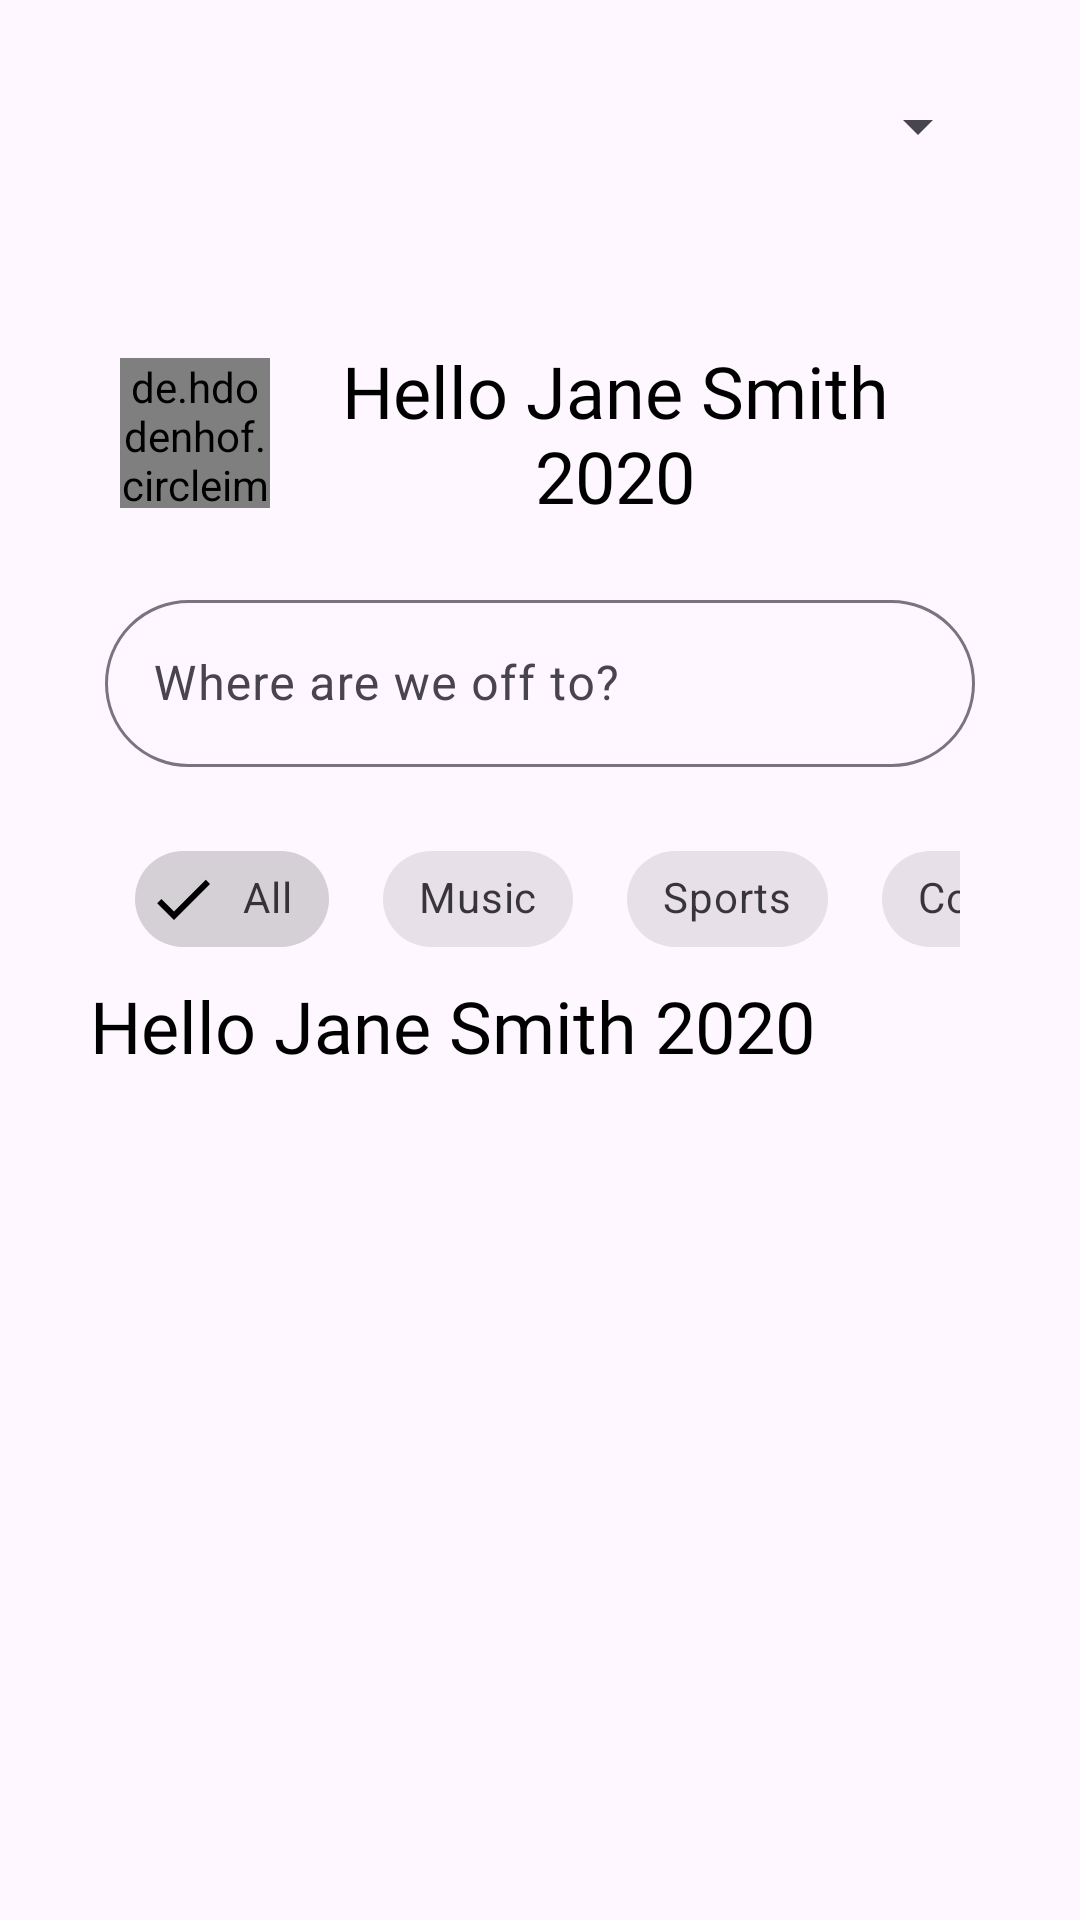

This screen was rendered from an Android layout file. Write that file and the resources it references.
<!-- AndroidManifest.xml: application theme Theme.EVI -->
<!-- res/layout/activity_main2.xml -->
<?xml version="1.0" encoding="utf-8"?>
<RelativeLayout xmlns:android="http://schemas.android.com/apk/res/android"
    xmlns:app="http://schemas.android.com/apk/res-auto"
    xmlns:tools="http://schemas.android.com/tools"
    android:id="@+id/main"
    android:layout_width="match_parent"
    android:layout_height="match_parent"
    tools:context=".MainActivity2">




    <Spinner
        android:layout_width="match_parent"
        android:layout_marginTop="30dp"
        android:id="@+id/spinner"
        android:fontFamily="@font/bricolage_grotesque_semibold"
        android:entries="@array/my_items"
        android:layout_marginHorizontal="30dp"
        android:layout_height="wrap_content"/>


    <LinearLayout
        android:layout_width="match_parent"
        android:layout_below="@+id/spinner"
        android:orientation="horizontal"
        android:layout_marginTop="50dp"
        android:id="@+id/info_panle"
        android:layout_marginHorizontal="40dp"
        android:layout_height="wrap_content">


        <de.hdodenhof.circleimageview.CircleImageView
            android:layout_width="50dp"
            android:layout_gravity="center_vertical"

            android:src="@drawable/h"
            android:layout_height="50dp"/>

        <TextView
            android:layout_width="wrap_content"
            android:layout_margin="10dp"
            android:gravity="center"
            android:textColor="@color/black"
            android:layout_gravity="center_vertical"
            android:text="Hello Jane Smith 2020"
            android:textSize="24sp"
            android:fontFamily="@font/bricolage_grotesque_semibold"
            android:layout_height="wrap_content"/>





    </LinearLayout>


    <com.google.android.material.textfield.TextInputLayout
        android:id="@+id/SearchTextFiedl"
        android:layout_width="match_parent"
        android:layout_marginHorizontal="35dp"
        android:layout_below="@+id/info_panle"
        android:layout_marginTop="10dp"
        app:boxCornerRadiusBottomEnd="40dp"
        app:boxCornerRadiusTopEnd="40dp"
        app:boxCornerRadiusBottomStart="40dp"
        app:boxCornerRadiusTopStart="40dp"
        android:layout_height="wrap_content"
        app:endIconDrawable="@drawable/twotone_alarm_24"
        app:startIconDrawable="@drawable/twotone_alarm_24"
        android:hint="Where are we off to?">

        <com.google.android.material.textfield.TextInputEditText
            android:layout_width="match_parent"

            android:layout_height="wrap_content"
            />

    </com.google.android.material.textfield.TextInputLayout>


    <HorizontalScrollView
        android:layout_width="match_parent"
        android:layout_height="50dp"
        android:id="@+id/scrollchip"
        android:layout_below="@id/SearchTextFiedl"
        android:layout_marginTop="20dp"
        android:layout_marginHorizontal="40dp"
        android:scrollbars="none">

        <com.google.android.material.chip.ChipGroup
            android:layout_width="match_parent"
            android:layout_height="wrap_content"
            app:singleSelection="true"
            app:checkedChip="@id/chip_all">

            <com.google.android.material.chip.Chip
                android:id="@+id/chip_all"
                style="@style/Widget.MaterialComponents.Chip.Filter"
                android:layout_width="wrap_content"
                android:layout_height="wrap_content"
                android:text="All"
                android:layout_margin="5dp"
                android:fontFamily="@font/bricolage_grotesque_semibold"/>

            <com.google.android.material.chip.Chip
                android:id="@+id/chip_music"
                style="@style/Widget.MaterialComponents.Chip.Filter"
                android:layout_width="wrap_content"
                android:layout_height="wrap_content"
                android:text="Music"
                android:layout_margin="5dp"
                android:fontFamily="@font/bricolage_grotesque_semibold"/>

            <com.google.android.material.chip.Chip
                android:id="@+id/chip_sports"
                style="@style/Widget.MaterialComponents.Chip.Filter"
                android:layout_width="wrap_content"
                android:layout_height="wrap_content"
                android:text="Sports"
                android:layout_margin="5dp"
                android:fontFamily="@font/bricolage_grotesque_semibold"/>

            <com.google.android.material.chip.Chip
                android:id="@+id/chip_community"
                style="@style/Widget.MaterialComponents.Chip.Filter"
                android:layout_width="wrap_content"
                android:layout_height="wrap_content"
                android:text="Community"
                android:layout_margin="5dp"
                android:fontFamily="@font/bricolage_grotesque_semibold"/>

        </com.google.android.material.chip.ChipGroup>

    </HorizontalScrollView>


    <TextView
        android:layout_width="wrap_content"
        android:gravity="center"
        android:layout_below="@id/scrollchip"
        android:textColor="@color/black"
        android:layout_gravity="center_vertical"
        android:layout_marginHorizontal="30dp"
        android:text="Hello Jane Smith 2020"
        android:textSize="24sp"
        android:fontFamily="@font/bricolage_grotesque_semibold"
        android:layout_height="wrap_content"/>



</RelativeLayout>
<!-- resources referenced by this layout -->
<resources>
  <style name="Theme.EVI" parent="Base.Theme.EVI" />
  <style name="Base.Theme.EVI" parent="Theme.Material3.DayNight.NoActionBar">
          
          
      </style>
  <!-- not gathered from this repository: default colours our renderer supplied (Android Studio template values) -->
  <color name="black">#FF000000</color>
</resources>
